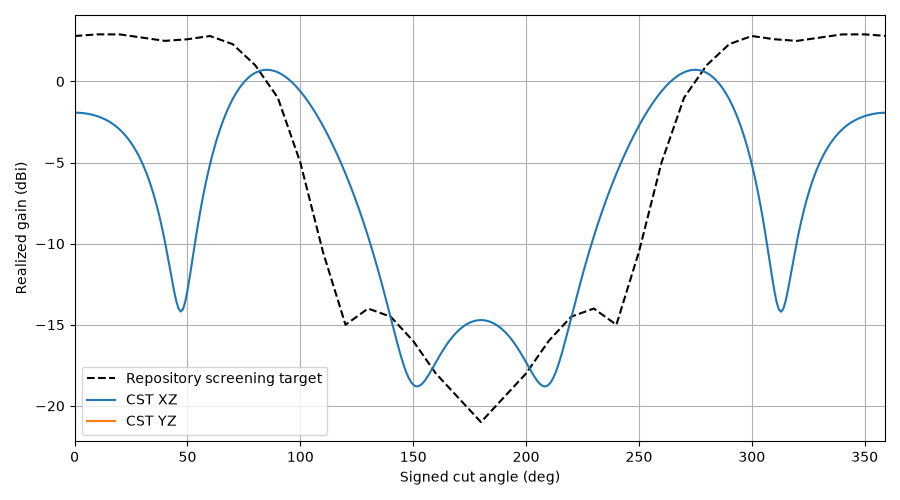

Source data for this figure (header and first rows):
plane, theta, gain, cp_plus_db, cp_minus_db, axial_ratio_db, etheta_re, etheta_im, ephi_re, ephi_im, target_gain, error_db
XZ, 0, -1.923, -76.17, -1.923, 0.003368, -0.2498, -0.2018, 0.2019, -0.2497, 2.8, -4.723
XZ, 1, -1.925, -72.41, -1.925, 0.005195, -0.2496, -0.2016, 0.2017, -0.2497, 2.81, -4.735
XZ, 2, -1.932, -64.03, -1.932, 0.01364, -0.2493, -0.201, 0.2014, -0.2496, 2.82, -4.752
XZ, 3, -1.942, -57.66, -1.942, 0.02843, -0.2487, -0.2001, 0.2007, -0.2495, 2.83, -4.772
XZ, 4, -1.956, -52.92, -1.956, 0.04916, -0.2479, -0.1989, 0.1999, -0.2494, 2.84, -4.796
XZ, 5, -1.975, -49.18, -1.975, 0.07582, -0.2468, -0.1972, 0.1987, -0.2491, 2.85, -4.825
XZ, 6, -1.998, -46.09, -1.998, 0.1084, -0.2455, -0.1953, 0.1973, -0.2489, 2.86, -4.858
XZ, 7, -2.026, -43.47, -2.026, 0.1471, -0.2439, -0.1929, 0.1956, -0.2485, 2.87, -4.896
XZ, 8, -2.058, -41.19, -2.059, 0.192, -0.2421, -0.1902, 0.1936, -0.248, 2.88, -4.938
XZ, 9, -2.096, -39.18, -2.097, 0.2431, -0.2399, -0.1872, 0.1914, -0.2475, 2.89, -4.986
XZ, 10, -2.139, -37.37, -2.14, 0.3008, -0.2375, -0.1838, 0.1888, -0.2468, 2.9, -5.039
XZ, 11, -2.188, -35.74, -2.19, 0.3651, -0.2347, -0.18, 0.1859, -0.246, 2.9, -5.088
XZ, 12, -2.243, -34.25, -2.246, 0.4363, -0.2317, -0.1759, 0.1827, -0.245, 2.9, -5.143
XZ, 13, -2.305, -32.88, -2.309, 0.5146, -0.2282, -0.1714, 0.1792, -0.2438, 2.9, -5.205
XZ, 14, -2.374, -31.61, -2.379, 0.6003, -0.2245, -0.1666, 0.1754, -0.2424, 2.9, -5.274
XZ, 15, -2.451, -30.43, -2.458, 0.6938, -0.2203, -0.1615, 0.1712, -0.2408, 2.9, -5.351
XZ, 16, -2.535, -29.34, -2.544, 0.7954, -0.2158, -0.156, 0.1666, -0.239, 2.9, -5.435
XZ, 17, -2.629, -28.31, -2.641, 0.9056, -0.2108, -0.1503, 0.1617, -0.2369, 2.9, -5.529
XZ, 18, -2.732, -27.34, -2.747, 1.025, -0.2055, -0.1442, 0.1565, -0.2344, 2.9, -5.632
XZ, 19, -2.845, -26.43, -2.864, 1.154, -0.1998, -0.1379, 0.1509, -0.2316, 2.9, -5.745
XZ, 20, -2.969, -25.57, -2.993, 1.293, -0.1936, -0.1313, 0.1449, -0.2285, 2.9, -5.869
XZ, 21, -3.105, -24.76, -3.135, 1.443, -0.187, -0.1245, 0.1386, -0.225, 2.88, -5.985
XZ, 22, -3.254, -24, -3.291, 1.606, -0.18, -0.1175, 0.132, -0.2211, 2.86, -6.114
XZ, 23, -3.417, -23.28, -3.462, 1.781, -0.1726, -0.1103, 0.125, -0.2167, 2.84, -6.257
XZ, 24, -3.594, -22.59, -3.649, 1.971, -0.1648, -0.103, 0.1178, -0.2119, 2.82, -6.414
XZ, 25, -3.787, -21.94, -3.854, 2.176, -0.1567, -0.09553, 0.1102, -0.2066, 2.8, -6.587
XZ, 26, -3.998, -21.33, -4.079, 2.399, -0.1482, -0.08806, 0.1025, -0.2008, 2.78, -6.778
XZ, 27, -4.227, -20.75, -4.325, 2.642, -0.1394, -0.08057, 0.09449, -0.1946, 2.76, -6.987
XZ, 28, -4.477, -20.21, -4.595, 2.906, -0.1303, -0.07312, 0.08635, -0.1878, 2.74, -7.217
XZ, 29, -4.749, -19.69, -4.89, 3.196, -0.121, -0.06575, 0.0781, -0.1805, 2.72, -7.469
XZ, 30, -5.045, -19.21, -5.215, 3.515, -0.1115, -0.05852, 0.06979, -0.1728, 2.7, -7.745
XZ, 31, -5.367, -18.76, -5.57, 3.868, -0.102, -0.05148, 0.06147, -0.1646, 2.68, -8.047
XZ, 32, -5.717, -18.34, -5.961, 4.261, -0.09233, -0.04467, 0.05322, -0.1559, 2.66, -8.377
XZ, 33, -6.098, -17.95, -6.391, 4.701, -0.08274, -0.03816, 0.04508, -0.1469, 2.64, -8.738
XZ, 34, -6.513, -17.6, -6.865, 5.198, -0.07324, -0.032, 0.03715, -0.1375, 2.62, -9.133
XZ, 35, -6.964, -17.28, -7.388, 5.764, -0.06394, -0.02623, 0.02947, -0.1278, 2.6, -9.564
XZ, 36, -7.456, -17, -7.967, 6.417, -0.05493, -0.02091, 0.02214, -0.1179, 2.58, -10.04
XZ, 37, -7.99, -16.76, -8.608, 7.178, -0.04628, -0.01609, 0.01522, -0.1078, 2.56, -10.55
XZ, 38, -8.57, -16.57, -9.32, 8.077, -0.03811, -0.01179, 0.008775, -0.09764, 2.54, -11.11
XZ, 39, -9.199, -16.43, -10.11, 9.154, -0.03051, -0.008073, 0.002862, -0.08756, 2.52, -11.72
XZ, 40, -9.875, -16.35, -10.98, 10.47, -0.02359, -0.00495, -0.002471, -0.07764, 2.5, -12.38
XZ, 41, -10.6, -16.35, -11.94, 12.09, -0.01743, -0.002445, -0.007193, -0.068, 2.51, -13.11
XZ, 42, -11.36, -16.44, -12.97, 14.11, -0.01214, -0.0005656, -0.0113, -0.05878, 2.52, -13.88
XZ, 43, -12.13, -16.61, -14.04, 16.65, -0.007808, 0.0007057, -0.0148, -0.05008, 2.53, -14.66
XZ, 44, -12.87, -16.88, -15.07, 19.71, -0.004518, 0.001434, -0.01779, -0.04204, 2.54, -15.41
XZ, 45, -13.52, -17.21, -15.95, 22.87, -0.002296, 0.001803, -0.02036, -0.03472, 2.55, -16.07
XZ, 46, -13.99, -17.55, -16.52, 24.6, -0.0009281, 0.002249, -0.02271, -0.02817, 2.56, -16.55
XZ, 47, -14.19, -17.82, -16.65, 23.45, 0.000307, 0.00331, -0.02507, -0.02232, 2.57, -16.76
XZ, 48, -14.04, -17.98, -16.29, 20.25, 0.002241, 0.005159, -0.02775, -0.01701, 2.58, -16.62
XZ, 49, -13.59, -18.11, -15.47, 16.44, 0.005298, 0.007705, -0.03101, -0.01196, 2.59, -16.18
XZ, 50, -12.89, -18.3, -14.36, 13.05, 0.009633, 0.01085, -0.0351, -0.006749, 2.6, -15.49
XZ, 51, -12.05, -18.54, -13.15, 10.43, 0.0153, 0.0145, -0.04017, -0.0009391, 2.62, -14.67
XZ, 52, -11.15, -18.81, -11.97, 8.527, 0.02231, 0.01858, -0.04625, 0.005911, 2.64, -13.79
XZ, 53, -10.24, -19.05, -10.86, 7.139, 0.03064, 0.02302, -0.05329, 0.01419, 2.66, -12.9
XZ, 54, -9.366, -19.26, -9.835, 6.107, 0.04027, 0.02774, -0.06118, 0.0242, 2.68, -12.05
XZ, 55, -8.531, -19.44, -8.899, 5.322, 0.05114, 0.03267, -0.06977, 0.03618, 2.7, -11.23
XZ, 56, -7.746, -19.58, -8.041, 4.716, 0.06317, 0.03772, -0.07888, 0.05031, 2.72, -10.47
XZ, 57, -7.011, -19.66, -7.254, 4.247, 0.07629, 0.04281, -0.08832, 0.0667, 2.74, -9.751
XZ, 58, -6.327, -19.68, -6.533, 3.887, 0.0904, 0.04786, -0.09788, 0.08541, 2.76, -9.087
XZ, 59, -5.69, -19.61, -5.87, 3.621, 0.1054, 0.05279, -0.1074, 0.1064, 2.78, -8.47
... 300 more rows
